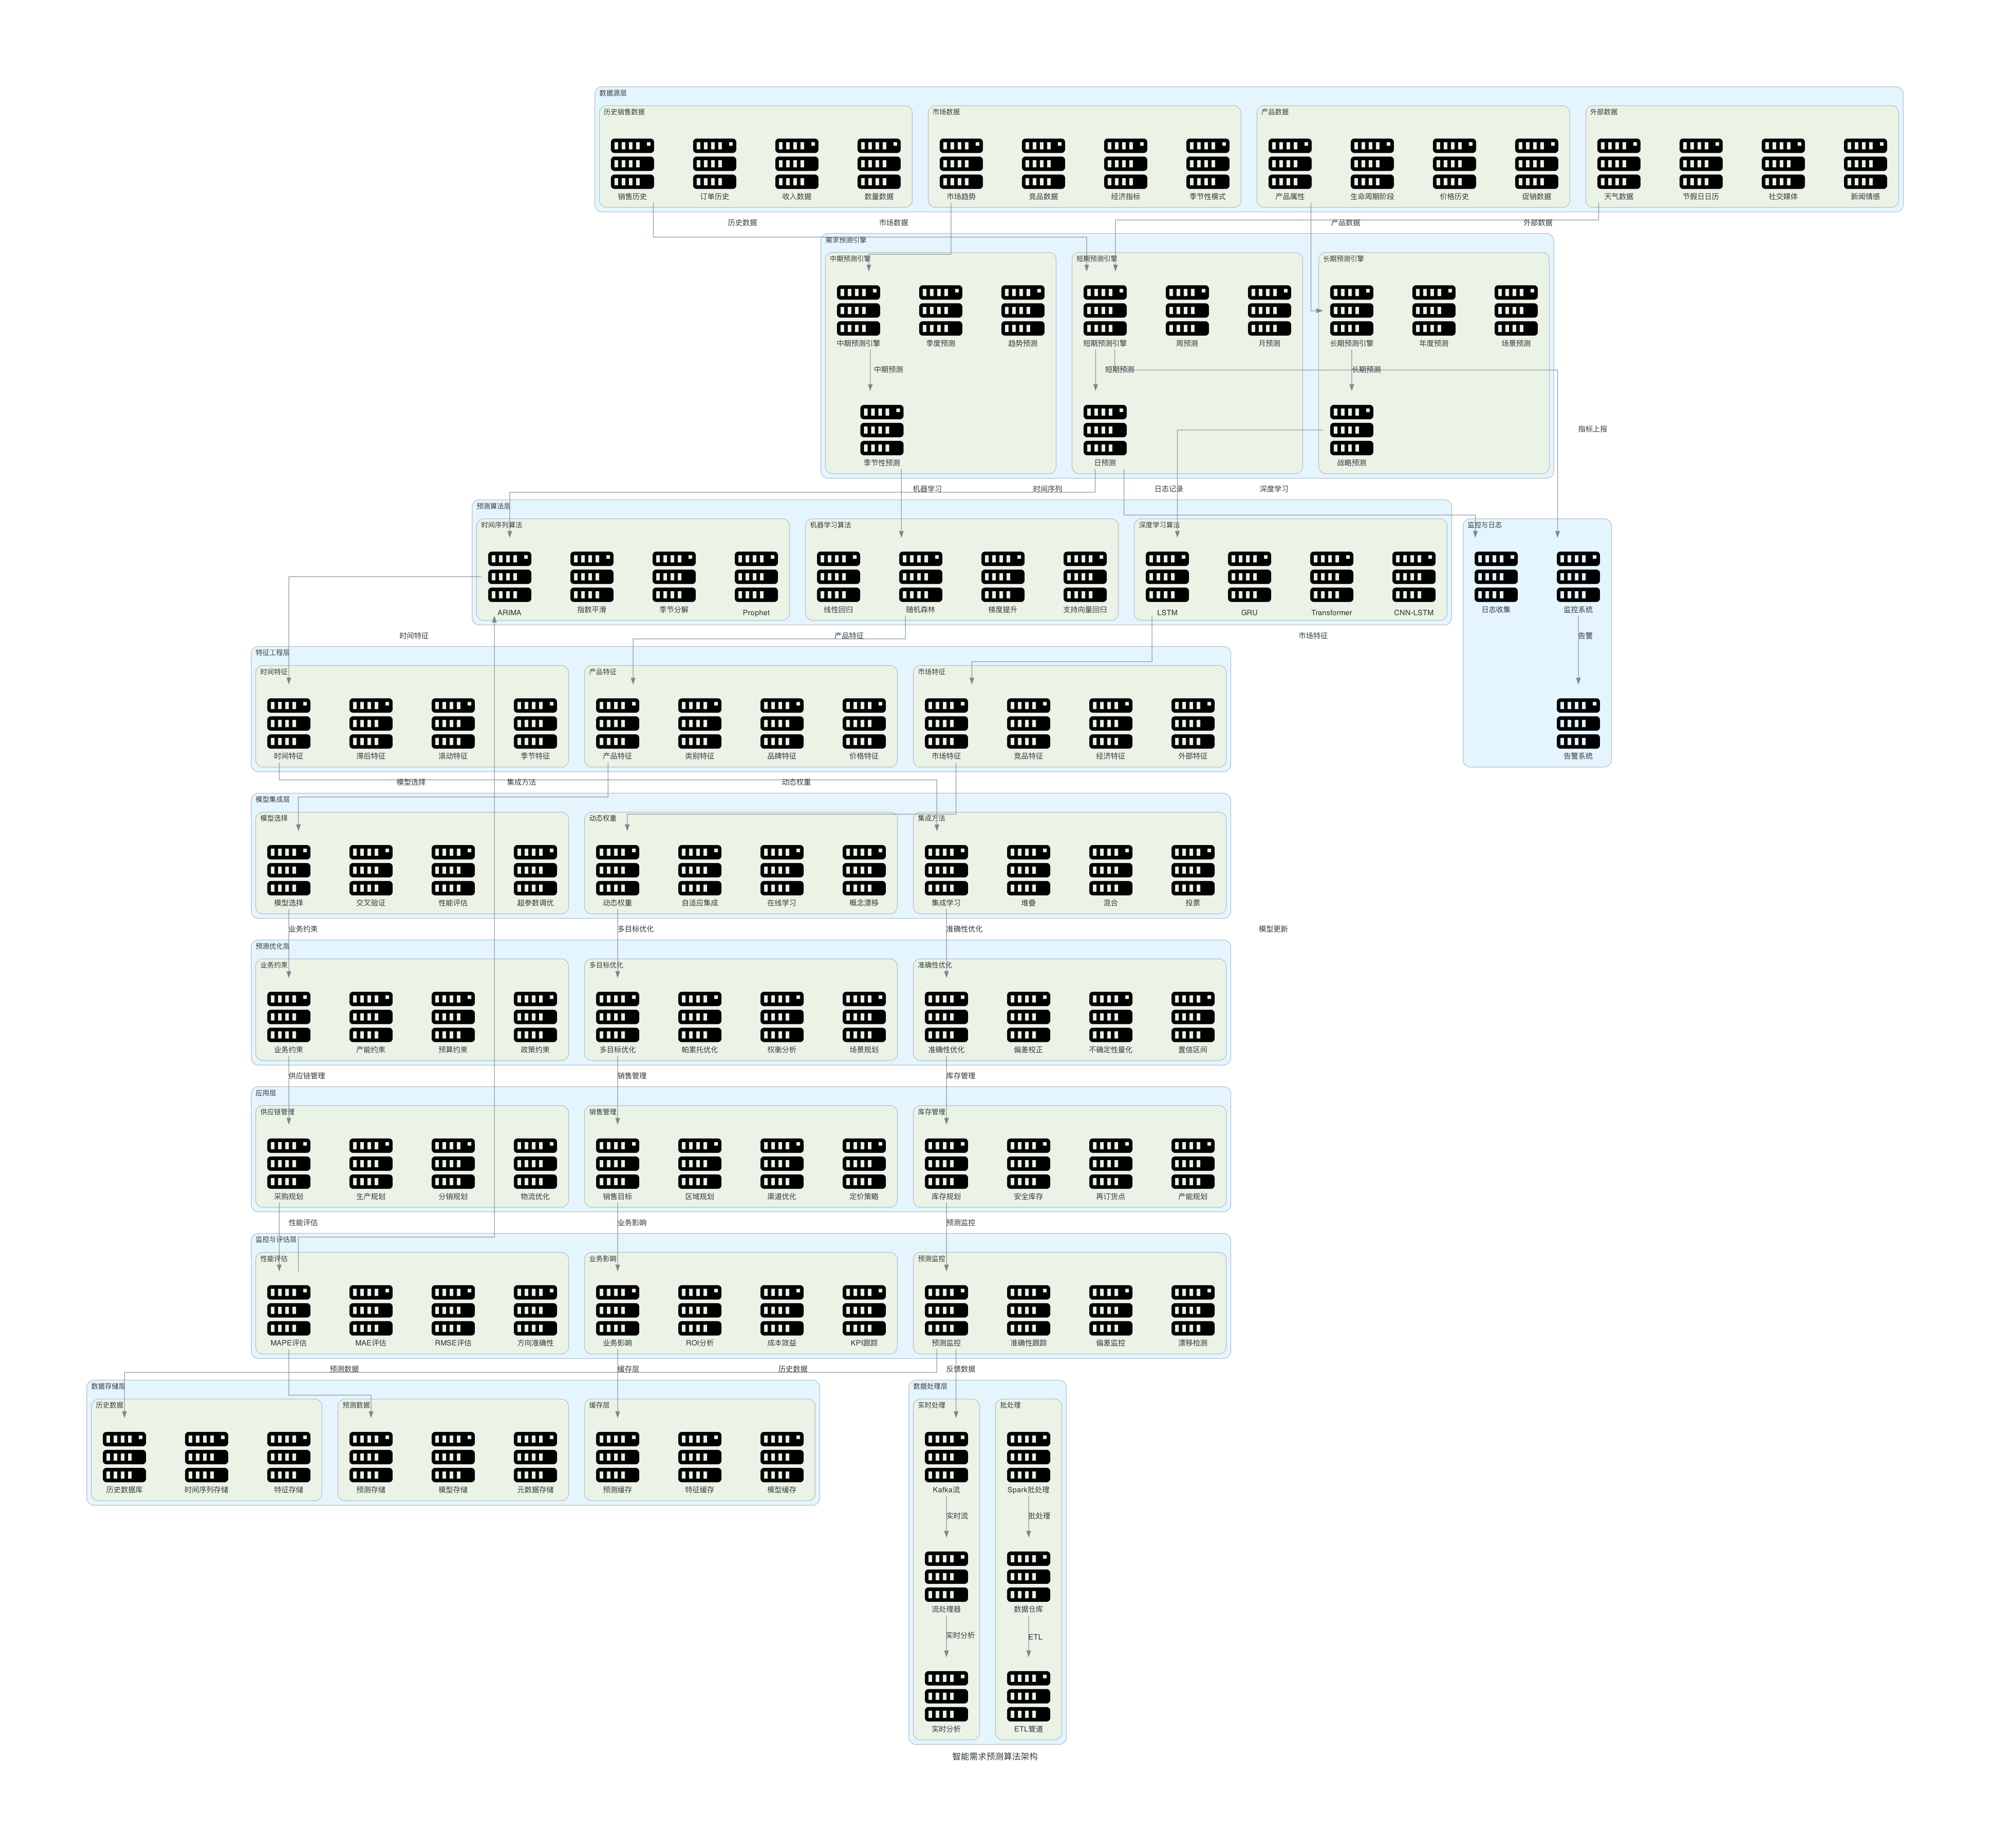

Recreate this plot in Python.
from diagrams import Diagram, Cluster, Edge
from diagrams.onprem.compute import Server

def create_demand_forecasting_algorithm(filename: str, outformat: str) -> None:
    with Diagram("智能需求预测算法架构", filename=filename, show=False, outformat=outformat, direction="TB"):
        # 数据源层
        with Cluster("数据源层"):
            with Cluster("历史销售数据"):
                sales_history = Server("销售历史")
                order_history = Server("订单历史")
                revenue_data = Server("收入数据")
                quantity_data = Server("数量数据")
                
            with Cluster("市场数据"):
                market_trends = Server("市场趋势")
                competitor_data = Server("竞品数据")
                economic_indicators = Server("经济指标")
                seasonal_patterns = Server("季节性模式")
                
            with Cluster("产品数据"):
                product_attributes = Server("产品属性")
                lifecycle_stage = Server("生命周期阶段")
                price_history = Server("价格历史")
                promotion_data = Server("促销数据")
                
            with Cluster("外部数据"):
                weather_data = Server("天气数据")
                holiday_calendar = Server("节假日日历")
                social_media = Server("社交媒体")
                news_sentiment = Server("新闻情感")
                
        # 需求预测引擎
        with Cluster("需求预测引擎"):
            with Cluster("短期预测引擎"):
                short_term_forecast = Server("短期预测引擎")
                daily_forecast = Server("日预测")
                weekly_forecast = Server("周预测")
                monthly_forecast = Server("月预测")
                
            with Cluster("中期预测引擎"):
                medium_term_forecast = Server("中期预测引擎")
                quarterly_forecast = Server("季度预测")
                seasonal_forecast = Server("季节性预测")
                trend_forecast = Server("趋势预测")
                
            with Cluster("长期预测引擎"):
                long_term_forecast = Server("长期预测引擎")
                annual_forecast = Server("年度预测")
                strategic_forecast = Server("战略预测")
                scenario_forecast = Server("场景预测")
                
        # 算法层
        with Cluster("预测算法层"):
            with Cluster("时间序列算法"):
                arima = Server("ARIMA")
                exponential_smoothing = Server("指数平滑")
                seasonal_decomposition = Server("季节分解")
                prophet = Server("Prophet")
                
            with Cluster("机器学习算法"):
                linear_regression = Server("线性回归")
                random_forest = Server("随机森林")
                gradient_boosting = Server("梯度提升")
                support_vector_regression = Server("支持向量回归")
                
            with Cluster("深度学习算法"):
                lstm = Server("LSTM")
                gru = Server("GRU")
                transformer = Server("Transformer")
                cnn_lstm = Server("CNN-LSTM")
                
        # 特征工程层
        with Cluster("特征工程层"):
            with Cluster("时间特征"):
                time_features = Server("时间特征")
                lag_features = Server("滞后特征")
                rolling_features = Server("滚动特征")
                seasonal_features = Server("季节特征")
                
            with Cluster("产品特征"):
                product_features = Server("产品特征")
                category_features = Server("类别特征")
                brand_features = Server("品牌特征")
                price_features = Server("价格特征")
                
            with Cluster("市场特征"):
                market_features = Server("市场特征")
                competitor_features = Server("竞品特征")
                economic_features = Server("经济特征")
                external_features = Server("外部特征")
                
        # 模型集成层
        with Cluster("模型集成层"):
            with Cluster("集成方法"):
                ensemble_learning = Server("集成学习")
                stacking = Server("堆叠")
                blending = Server("混合")
                voting = Server("投票")
                
            with Cluster("模型选择"):
                model_selection = Server("模型选择")
                cross_validation = Server("交叉验证")
                performance_evaluation = Server("性能评估")
                hyperparameter_tuning = Server("超参数调优")
                
            with Cluster("动态权重"):
                dynamic_weighting = Server("动态权重")
                adaptive_ensemble = Server("自适应集成")
                online_learning = Server("在线学习")
                concept_drift = Server("概念漂移")
                
        # 预测优化层
        with Cluster("预测优化层"):
            with Cluster("准确性优化"):
                accuracy_optimization = Server("准确性优化")
                bias_correction = Server("偏差校正")
                uncertainty_quantification = Server("不确定性量化")
                confidence_intervals = Server("置信区间")
                
            with Cluster("业务约束"):
                business_constraints = Server("业务约束")
                capacity_constraints = Server("产能约束")
                budget_constraints = Server("预算约束")
                policy_constraints = Server("政策约束")
                
            with Cluster("多目标优化"):
                multi_objective = Server("多目标优化")
                pareto_optimization = Server("帕累托优化")
                trade_off_analysis = Server("权衡分析")
                scenario_planning = Server("场景规划")
                
        # 应用层
        with Cluster("应用层"):
            with Cluster("库存管理"):
                inventory_planning = Server("库存规划")
                safety_stock = Server("安全库存")
                reorder_points = Server("再订货点")
                capacity_planning = Server("产能规划")
                
            with Cluster("供应链管理"):
                procurement_planning = Server("采购规划")
                production_planning = Server("生产规划")
                distribution_planning = Server("分销规划")
                logistics_optimization = Server("物流优化")
                
            with Cluster("销售管理"):
                sales_targeting = Server("销售目标")
                territory_planning = Server("区域规划")
                channel_optimization = Server("渠道优化")
                pricing_strategy = Server("定价策略")
                
        # 监控与评估层
        with Cluster("监控与评估层"):
            with Cluster("预测监控"):
                forecast_monitoring = Server("预测监控")
                accuracy_tracking = Server("准确性跟踪")
                bias_monitoring = Server("偏差监控")
                drift_detection = Server("漂移检测")
                
            with Cluster("性能评估"):
                mape_evaluation = Server("MAPE评估")
                mae_evaluation = Server("MAE评估")
                rmse_evaluation = Server("RMSE评估")
                directional_accuracy = Server("方向准确性")
                
            with Cluster("业务影响"):
                business_impact = Server("业务影响")
                roi_analysis = Server("ROI分析")
                cost_benefit = Server("成本效益")
                kpi_tracking = Server("KPI跟踪")
                
        # 数据存储层
        with Cluster("数据存储层"):
            with Cluster("历史数据"):
                historical_database = Server("历史数据库")
                time_series_store = Server("时间序列存储")
                feature_store = Server("特征存储")
                
            with Cluster("预测数据"):
                forecast_store = Server("预测存储")
                model_store = Server("模型存储")
                metadata_store = Server("元数据存储")
                
            with Cluster("缓存层"):
                forecast_cache = Server("预测缓存")
                feature_cache = Server("特征缓存")
                model_cache = Server("模型缓存")
                
        # 数据处理层
        with Cluster("数据处理层"):
            with Cluster("实时处理"):
                kafka_stream = Server("Kafka流")
                stream_processor = Server("流处理器")
                realtime_analytics = Server("实时分析")
                
            with Cluster("批处理"):
                spark_batch = Server("Spark批处理")
                data_warehouse = Server("数据仓库")
                etl_pipeline = Server("ETL管道")
                
        # 监控与日志
        with Cluster("监控与日志"):
            monitoring = Server("监控系统")
            logging = Server("日志收集")
            alerting = Server("告警系统")
            
        # 连接关系
        # 数据输入
        sales_history >> Edge(label="历史数据") >> short_term_forecast
        market_trends >> Edge(label="市场数据") >> medium_term_forecast
        product_attributes >> Edge(label="产品数据") >> long_term_forecast
        weather_data >> Edge(label="外部数据") >> short_term_forecast
        
        # 预测引擎
        short_term_forecast >> Edge(label="短期预测") >> daily_forecast
        medium_term_forecast >> Edge(label="中期预测") >> seasonal_forecast
        long_term_forecast >> Edge(label="长期预测") >> strategic_forecast
        
        # 算法调用
        daily_forecast >> Edge(label="时间序列") >> arima
        seasonal_forecast >> Edge(label="机器学习") >> random_forest
        strategic_forecast >> Edge(label="深度学习") >> lstm
        
        # 特征工程
        arima >> Edge(label="时间特征") >> time_features
        random_forest >> Edge(label="产品特征") >> product_features
        lstm >> Edge(label="市场特征") >> market_features
        
        # 模型集成
        time_features >> Edge(label="集成方法") >> ensemble_learning
        product_features >> Edge(label="模型选择") >> model_selection
        market_features >> Edge(label="动态权重") >> dynamic_weighting
        
        # 预测优化
        ensemble_learning >> Edge(label="准确性优化") >> accuracy_optimization
        model_selection >> Edge(label="业务约束") >> business_constraints
        dynamic_weighting >> Edge(label="多目标优化") >> multi_objective
        
        # 应用
        accuracy_optimization >> Edge(label="库存管理") >> inventory_planning
        business_constraints >> Edge(label="供应链管理") >> procurement_planning
        multi_objective >> Edge(label="销售管理") >> sales_targeting
        
        # 监控评估
        inventory_planning >> Edge(label="预测监控") >> forecast_monitoring
        procurement_planning >> Edge(label="性能评估") >> mape_evaluation
        sales_targeting >> Edge(label="业务影响") >> business_impact
        
        # 数据存储
        forecast_monitoring >> Edge(label="历史数据") >> historical_database
        mape_evaluation >> Edge(label="预测数据") >> forecast_store
        business_impact >> Edge(label="缓存层") >> forecast_cache
        
        # 数据处理
        kafka_stream >> Edge(label="实时流") >> stream_processor
        stream_processor >> Edge(label="实时分析") >> realtime_analytics
        
        spark_batch >> Edge(label="批处理") >> data_warehouse
        data_warehouse >> Edge(label="ETL") >> etl_pipeline
        
        # 反馈循环
        forecast_monitoring >> Edge(label="反馈数据") >> kafka_stream
        mape_evaluation >> Edge(label="模型更新") >> arima
        
        # 监控
        short_term_forecast >> Edge(label="指标上报") >> monitoring
        daily_forecast >> Edge(label="日志记录") >> logging
        monitoring >> Edge(label="告警") >> alerting

if __name__ == "__main__":
    create_demand_forecasting_algorithm(filename="demand_forecasting_algorithm", outformat="png")
    create_demand_forecasting_algorithm(filename="demand_forecasting_algorithm", outformat="pdf")
